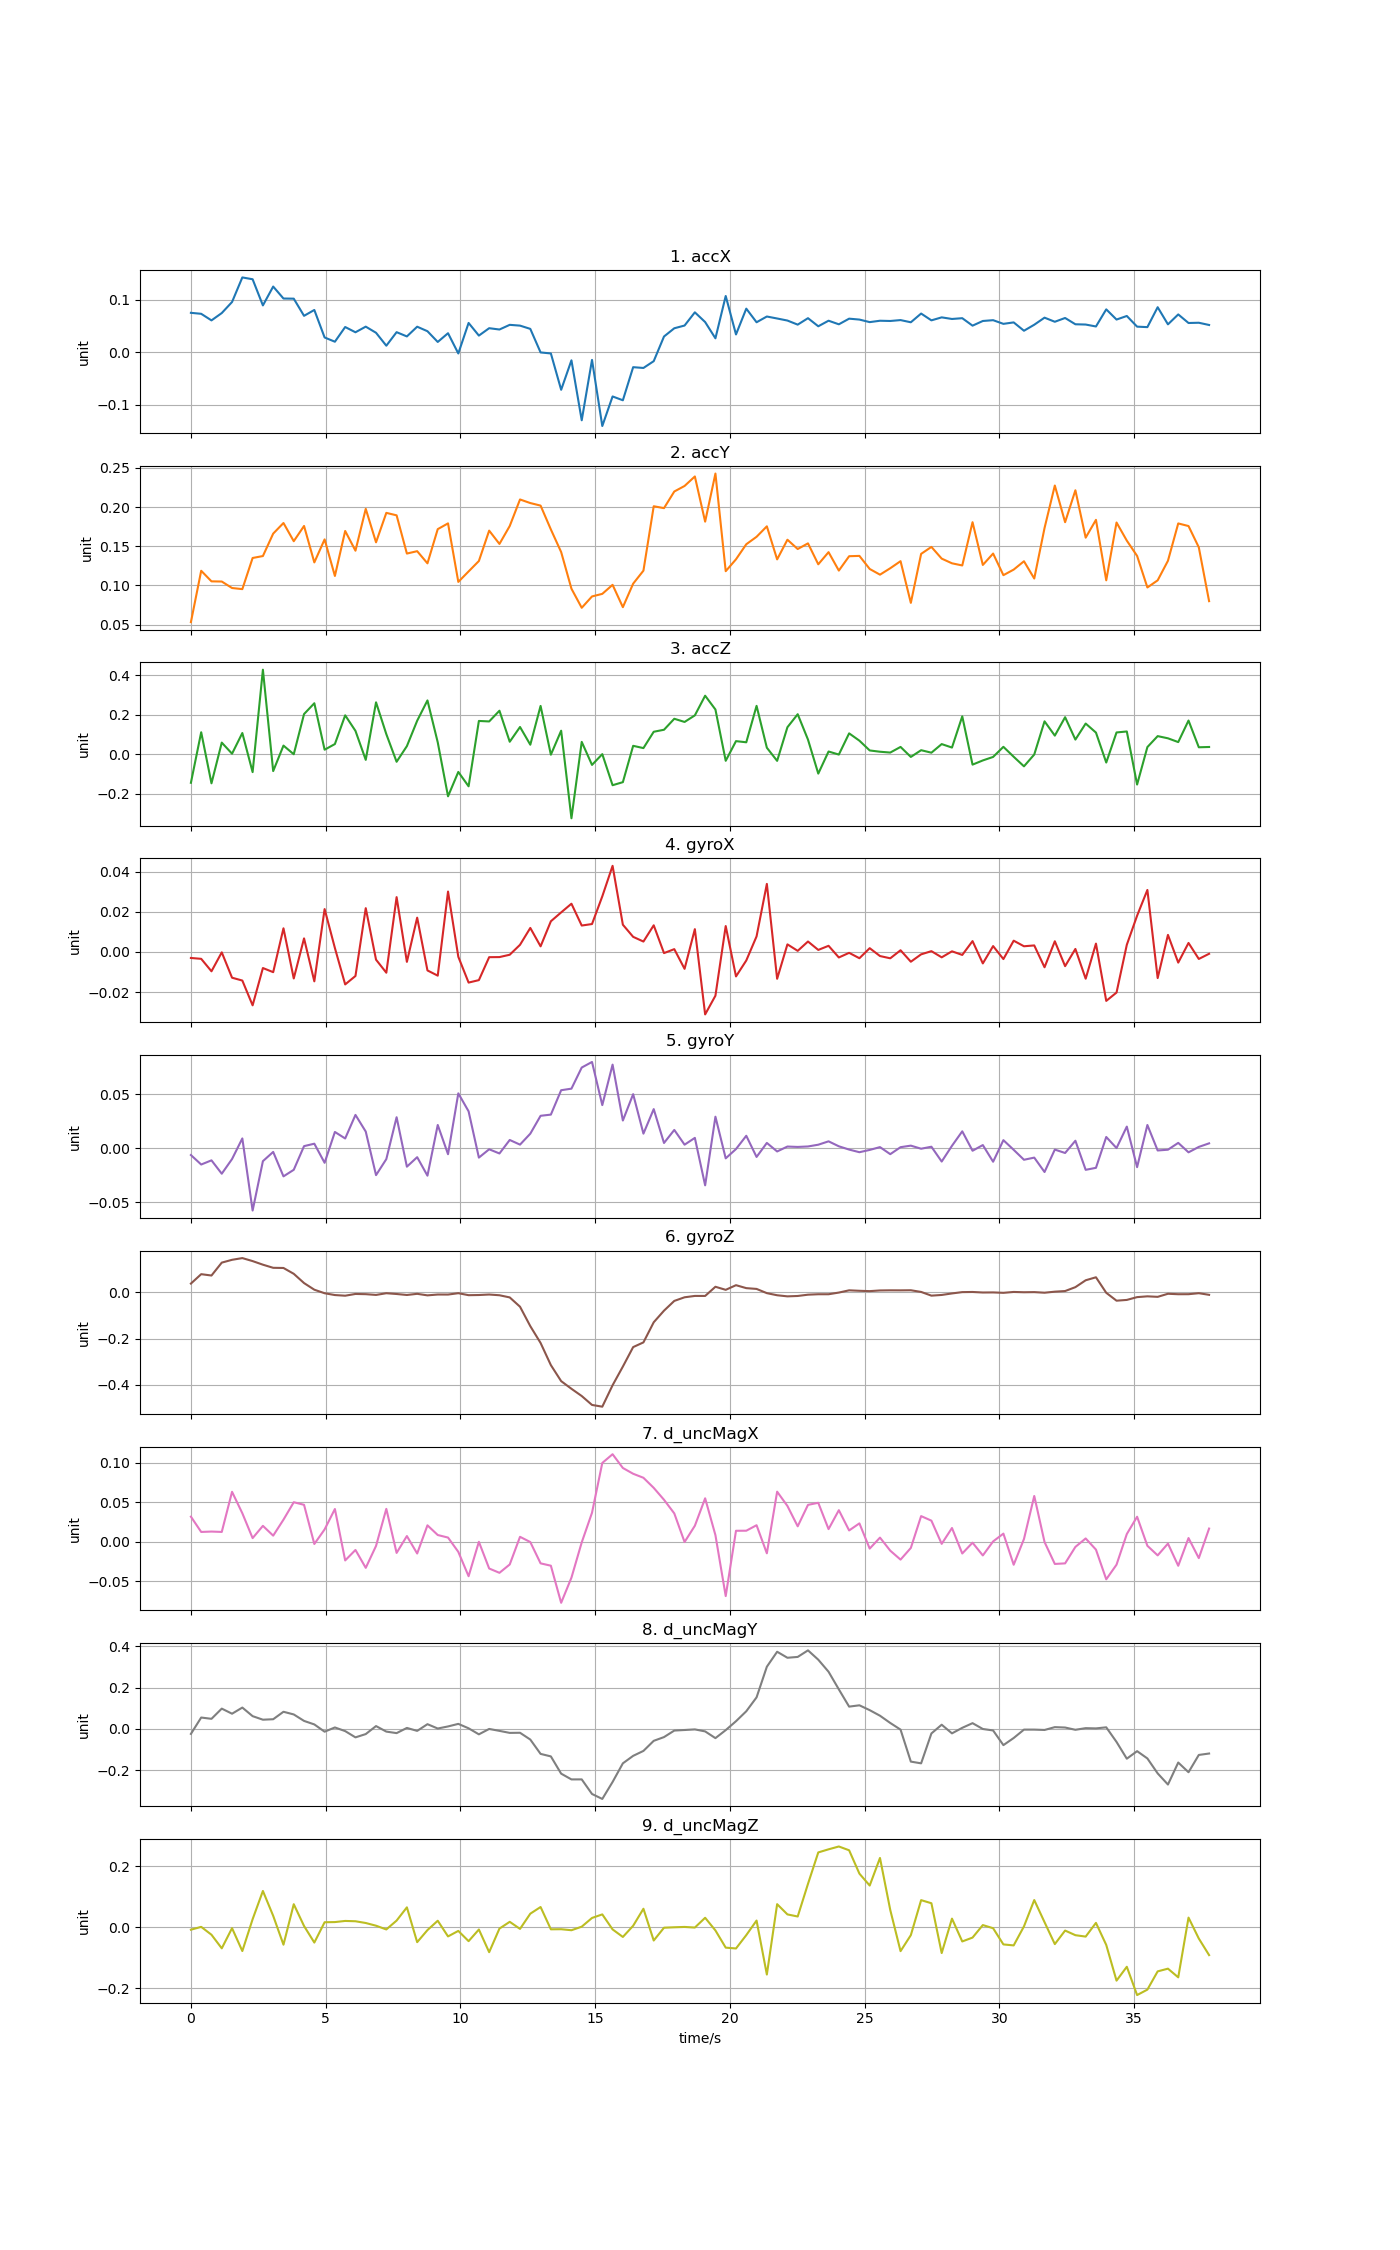

The data file committed next to this chart (first rows):
time, accX, accY, accZ, gyroX, gyroY, gyroZ, d_uncMagX, d_uncMagY, d_uncMagZ
0, 0.07525, 0.0531, -0.145, -0.002992, -0.006351, 0.03807, 0.03184, -0.02378, -0.008047
0.3816, 0.07337, 0.1187, 0.1108, -0.003423, -0.01511, 0.07871, 0.01244, 0.05524, 0.001251
0.7632, 0.06079, 0.1052, -0.1477, -0.009641, -0.01125, 0.07285, 0.01294, 0.04894, -0.02457
1.145, 0.07482, 0.105, 0.05835, -0.0001927, -0.02361, 0.1286, 0.01246, 0.09822, -0.06903
1.526, 0.09594, 0.09669, 0.002229, -0.01285, -0.01005, 0.1407, 0.06338, 0.07365, -0.003041
1.908, 0.1429, 0.09525, 0.1069, -0.01426, 0.009009, 0.1482, 0.03617, 0.1033, -0.07793
2.29, 0.1394, 0.135, -0.09109, -0.02662, -0.05766, 0.1352, 0.004633, 0.06189, 0.02629
2.671, 0.08941, 0.1375, 0.4274, -0.008015, -0.012, 0.1197, 0.02018, 0.04475, 0.1187
3.053, 0.1255, 0.1661, -0.0858, -0.01008, -0.003475, 0.1062, 0.007748, 0.04698, 0.03737
3.434, 0.1026, 0.1797, 0.0432, 0.01181, -0.02607, 0.1055, 0.02804, 0.08305, -0.05708
3.816, 0.1023, 0.1564, -0.0005409, -0.01322, -0.01999, 0.08026, 0.05016, 0.0701, 0.07535
4.198, 0.0695, 0.1759, 0.2028, 0.006777, 0.001881, 0.04025, 0.04688, 0.03891, 0.004111
4.579, 0.08072, 0.1294, 0.2576, -0.01466, 0.004137, 0.01157, -0.002854, 0.02194, -0.05018
4.961, 0.02815, 0.1588, 0.02244, 0.02141, -0.01352, -0.003702, 0.01566, -0.0131, 0.01633
5.342, 0.02002, 0.1121, 0.05106, 0.001977, 0.015, -0.01156, 0.04155, 0.007341, 0.01688
5.724, 0.04812, 0.1695, 0.1965, -0.01619, 0.008961, -0.01436, -0.02369, -0.01028, 0.02062
6.106, 0.03809, 0.1443, 0.1177, -0.01198, 0.03075, -0.006822, -0.0104, -0.0405, 0.01958
6.487, 0.04884, 0.1977, -0.02897, 0.02187, 0.01533, -0.007747, -0.03312, -0.02464, 0.01386
6.869, 0.03712, 0.155, 0.2622, -0.003844, -0.02492, -0.01101, -0.005288, 0.014, 0.004999
7.25, 0.0124, 0.1926, 0.1013, -0.01035, -0.01012, -0.003635, 0.04174, -0.01265, -0.007226
7.632, 0.03827, 0.1895, -0.03864, 0.02737, 0.02861, -0.00699, -0.01416, -0.02, 0.02178
8.014, 0.03014, 0.1407, 0.04057, -0.004941, -0.01711, -0.01125, 0.007239, 0.005039, 0.06507
8.395, 0.04873, 0.1437, 0.169, 0.01713, -0.008326, -0.006247, -0.01491, -0.009226, -0.04885
8.777, 0.04009, 0.1282, 0.2719, -0.009212, -0.02543, -0.01287, 0.02085, 0.02313, -0.009351
9.158, 0.01958, 0.1718, 0.05979, -0.01182, 0.02144, -0.009251, 0.008548, 0.002207, 0.02127
9.54, 0.03628, 0.1792, -0.2134, 0.03015, -0.005588, -0.009409, 0.005316, 0.0122, -0.03001
9.922, -0.002427, 0.1045, -0.09005, -0.002393, 0.05069, -0.00351, -0.01281, 0.0246, -0.01199
10.3, 0.05591, 0.1179, -0.1628, -0.01528, 0.03406, -0.01212, -0.04373, 0.003227, -0.04553
10.68, 0.03174, 0.1312, 0.168, -0.01405, -0.008722, -0.01141, -8.0055e-05, -0.02589, -0.007441
11.07, 0.04587, 0.17, 0.1655, -0.002599, -0.001021, -0.009232, -0.03394, 0.0001428, -0.08162
11.45, 0.04335, 0.153, 0.2198, -0.002549, -0.004895, -0.01242, -0.03943, -0.009172, -0.004422
11.83, 0.05229, 0.1758, 0.06267, -0.001378, 0.007583, -0.02176, -0.02881, -0.0189, 0.01773
12.21, 0.05079, 0.2097, 0.1374, 0.003578, 0.003266, -0.06194, 0.006264, -0.01831, -0.005447
12.59, 0.04457, 0.2051, 0.0477, 0.01199, 0.01341, -0.1459, -0.0003902, -0.05107, 0.04436
12.97, -0.0004551, 0.2019, 0.2441, 0.002812, 0.02994, -0.2186, -0.02741, -0.1202, 0.06618
13.36, -0.002402, 0.1714, -0.002863, 0.01532, 0.03103, -0.3143, -0.0304, -0.1324, -0.006792
13.74, -0.07183, 0.1426, 0.1187, 0.01975, 0.05358, -0.3835, -0.07747, -0.2156, -0.006465
14.12, -0.01552, 0.09583, -0.3246, 0.02408, 0.05503, -0.4166, -0.04556, -0.2434, -0.009803
14.5, -0.1301, 0.07144, 0.06205, 0.01319, 0.07455, -0.4478, -0.0008198, -0.2433, 0.001858
14.88, -0.01476, 0.08592, -0.05448, 0.01394, 0.07971, -0.4864, 0.03683, -0.3137, 0.03037
15.26, -0.1411, 0.08922, 2.01079e-05, 0.02776, 0.03981, -0.4939, 0.1, -0.3376, 0.04201
15.65, -0.08459, 0.1007, -0.1573, 0.04299, 0.07725, -0.4013, 0.1111, -0.2558, -0.007067
16.03, -0.09189, 0.07221, -0.1418, 0.0136, 0.02557, -0.3206, 0.09362, -0.1658, -0.03176
16.41, -0.02863, 0.1022, 0.04207, 0.007551, 0.04993, -0.2364, 0.08629, -0.1297, 0.00479
16.79, -0.03013, 0.1188, 0.03059, 0.005202, 0.01343, -0.2161, 0.08119, -0.1059, 0.06051
17.17, -0.01713, 0.2011, 0.1133, 0.01331, 0.03612, -0.1292, 0.06839, -0.05722, -0.04346
17.55, 0.03, 0.1987, 0.1234, -0.0005588, 0.004797, -0.07899, 0.05328, -0.03919, -0.001541
17.94, 0.04572, 0.2199, 0.179, 0.00141, 0.01687, -0.03685, 0.03596, -0.007692, -0.0001071
18.32, 0.05096, 0.227, 0.1629, -0.008416, 0.003229, -0.02119, -0.0003549, -0.004996, 0.0009727
18.7, 0.07619, 0.2391, 0.1962, 0.0114, 0.009509, -0.01532, 0.02031, -0.002056, -0.001039
19.08, 0.05762, 0.1814, 0.2958, -0.03116, -0.03437, -0.01539, 0.05513, -0.01172, 0.03097
19.46, 0.02654, 0.2428, 0.2258, -0.02182, 0.0291, 0.02427, 0.008392, -0.04418, -0.01049
19.84, 0.1074, 0.1182, -0.03367, 0.01295, -0.009409, 0.01102, -0.06892, -0.00556, -0.06673
20.22, 0.03392, 0.1334, 0.06584, -0.0122, -0.0007986, 0.0311, 0.01393, 0.03744, -0.06949
20.61, 0.08323, 0.1525, 0.06, -0.004244, 0.01146, 0.01833, 0.01401, 0.08554, -0.02579
20.99, 0.05721, 0.1621, 0.2444, 0.007783, -0.008117, 0.01495, 0.02097, 0.1525, 0.0219
21.37, 0.0682, 0.1754, 0.03244, 0.03396, 0.004848, -0.003288, -0.01465, 0.3004, -0.1547
21.75, 0.06442, 0.1332, -0.03404, -0.01339, -0.003038, -0.0124, 0.06356, 0.3727, 0.07552
22.13, 0.06049, 0.1583, 0.1362, 0.003799, 0.001503, -0.01718, 0.04542, 0.3437, 0.042
22.51, 0.05268, 0.1464, 0.2021, 0.0005583, 0.001146, -0.01554, 0.0196, 0.3477, 0.03511
... 40 more rows
